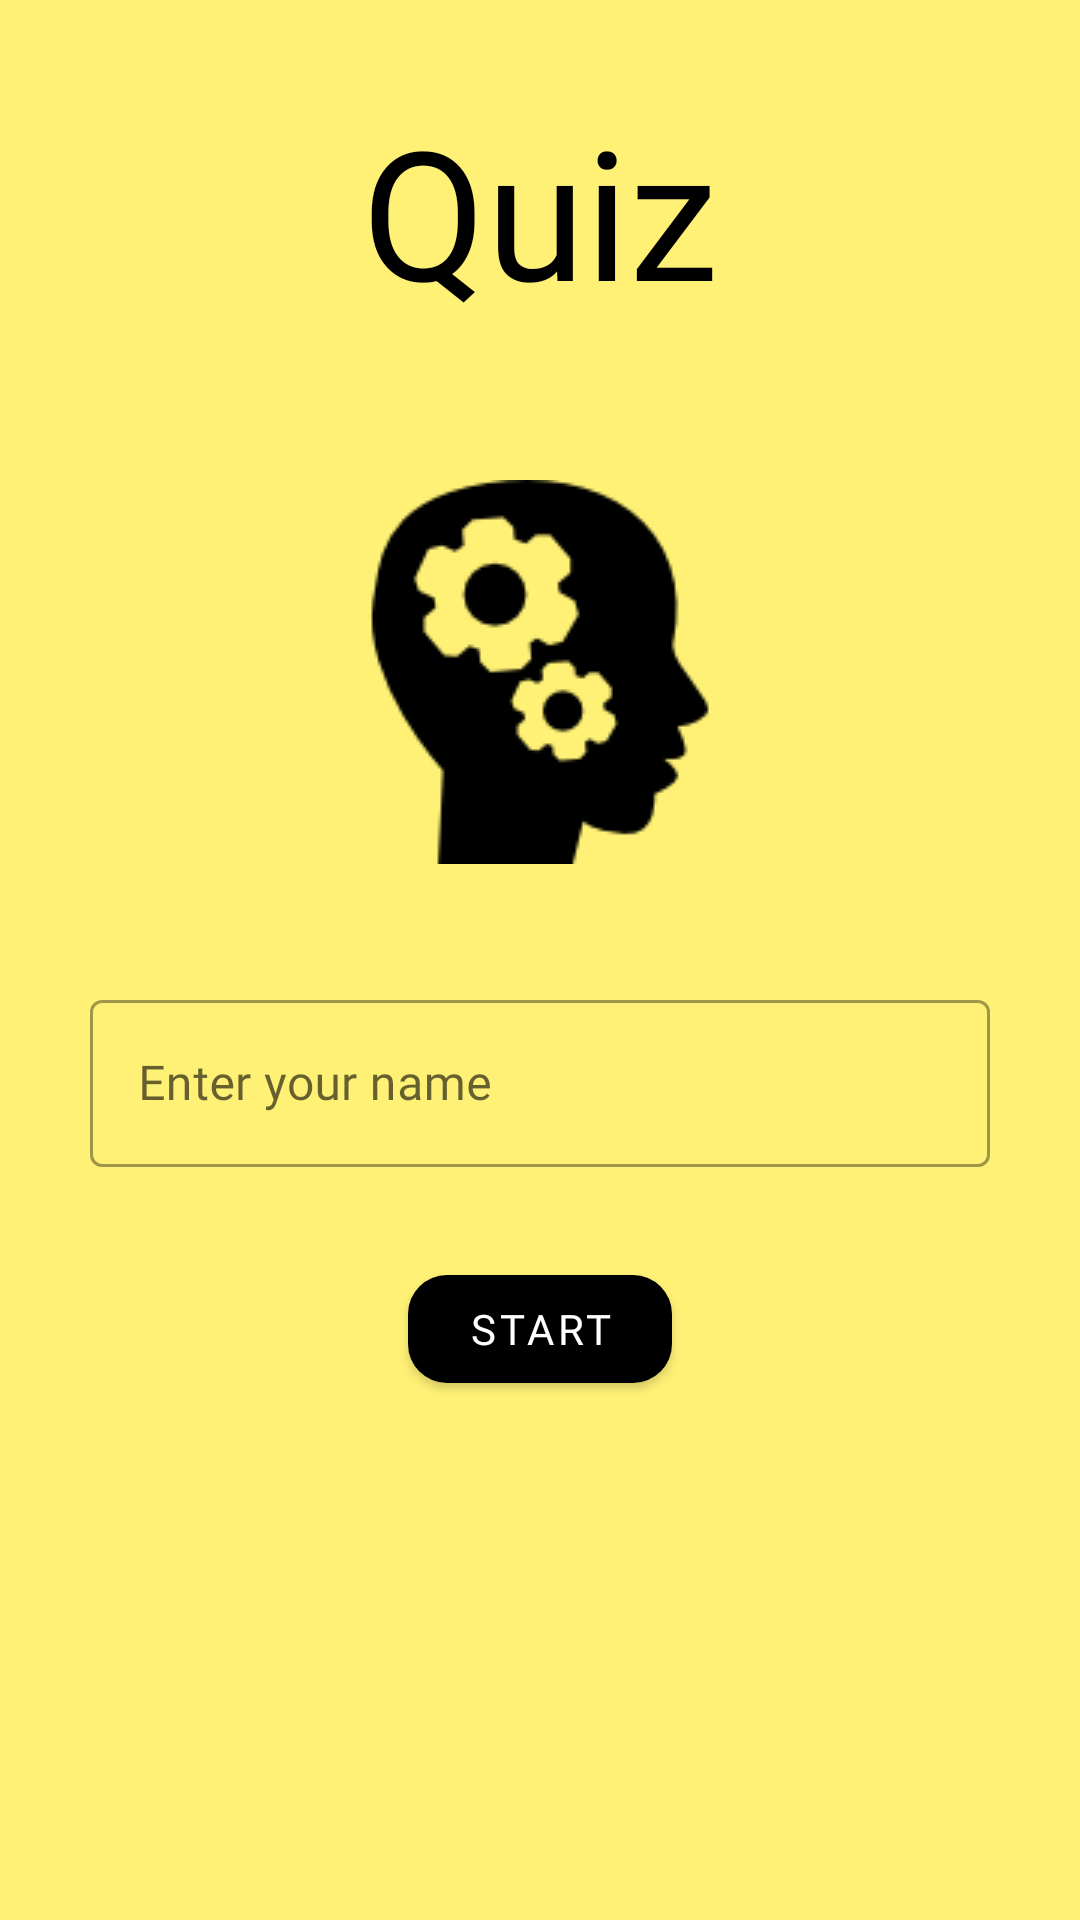

This screen was rendered from an Android layout file. Write that file and the resources it references.
<!-- AndroidManifest.xml: application theme AppTheme -->
<!-- res/layout/activity_user_entry.xml -->
<?xml version="1.0" encoding="utf-8"?>
<ScrollView xmlns:android="http://schemas.android.com/apk/res/android"
    xmlns:app="http://schemas.android.com/apk/res-auto"
    xmlns:tools="http://schemas.android.com/tools"
    android:layout_width="match_parent"
    android:layout_height="match_parent"
    android:background="@color/background_color">

    <LinearLayout
        android:layout_width="match_parent"
        android:layout_height="wrap_content"
        android:orientation="vertical"
        tools:context=".UserEntryActivity">

        <TextView
            android:id="@+id/textView"
            android:layout_width="wrap_content"
            android:layout_height="wrap_content"
            android:layout_gravity="center_horizontal"
            android:fontFamily="@font/merienda"
            android:padding="@dimen/quiz_title_padding"
            android:text="@string/quiz"
            android:textColor="@android:color/black"
            android:textSize="60sp" />

        <ImageView
            android:id="@+id/imageView"
            android:layout_width="match_parent"
            android:layout_height="wrap_content"
            android:layout_gravity="center_horizontal"
            android:padding="@dimen/quiz_image_padding"
            android:scaleType="centerInside"
            android:src="@drawable/quiz_mind" />

        <android.support.design.widget.TextInputLayout
            android:id="@+id/edit_text_layout"
            style="@style/Widget.MaterialComponents.TextInputLayout.OutlinedBox"
            android:layout_width="match_parent"
            android:layout_height="wrap_content"
            android:layout_marginEnd="@dimen/user_name_margin_end"
            android:layout_marginStart="@dimen/user_name_margin_start"
            android:layout_marginTop="@dimen/user_end_margin_top">

            <android.support.design.widget.TextInputEditText
                android:id="@+id/user_name"
                android:layout_width="match_parent"
                android:layout_height="wrap_content"
                android:fontFamily="@font/merienda"
                android:hint="@string/enter_user_name"
                android:inputType="textCapWords"
                android:maxLines="1" />
        </android.support.design.widget.TextInputLayout>

        <android.support.design.button.MaterialButton
            android:id="@+id/start_Button"
            style="@style/Widget.MaterialComponents.Button"
            android:layout_width="wrap_content"
            android:layout_height="wrap_content"
            android:layout_gravity="center_horizontal"
            android:layout_marginTop="@dimen/start_button_marginTop"
            android:fontFamily="@font/merienda"
            android:onClick="goToQuiz"
            android:text="@string/Go_button_name"
            app:cornerRadius="@dimen/start_button_radius" />


    </LinearLayout>
</ScrollView>
<!-- resources referenced by this layout -->
<resources>
  <color name="background_color">#fff176</color>
  <dimen name="quiz_image_padding">20dp</dimen>
  <dimen name="quiz_title_padding">30dp</dimen>
  <dimen name="start_button_marginTop">30dp</dimen>
  <dimen name="start_button_radius">13dp</dimen>
  <dimen name="user_end_margin_top">20dp</dimen>
  <dimen name="user_name_margin_end">30dp</dimen>
  <dimen name="user_name_margin_start">30dp</dimen>
  <!-- drawable quiz_mind: png bitmap (drawable, 2894 bytes) -->
  <string name="Go_button_name">start</string>
  <string name="enter_user_name">Enter your name</string>
  <string name="quiz">Quiz</string>
  <style name="AppTheme" parent="Theme.MaterialComponents.Light.NoActionBar">
          
          <item name="colorPrimary">@android:color/black</item>
          <item name="colorPrimaryDark">@android:color/black</item>
          <item name="colorAccent">@color/colorAccent</item>
      </style>
  <color name="colorAccent">#000a12</color>
</resources>
